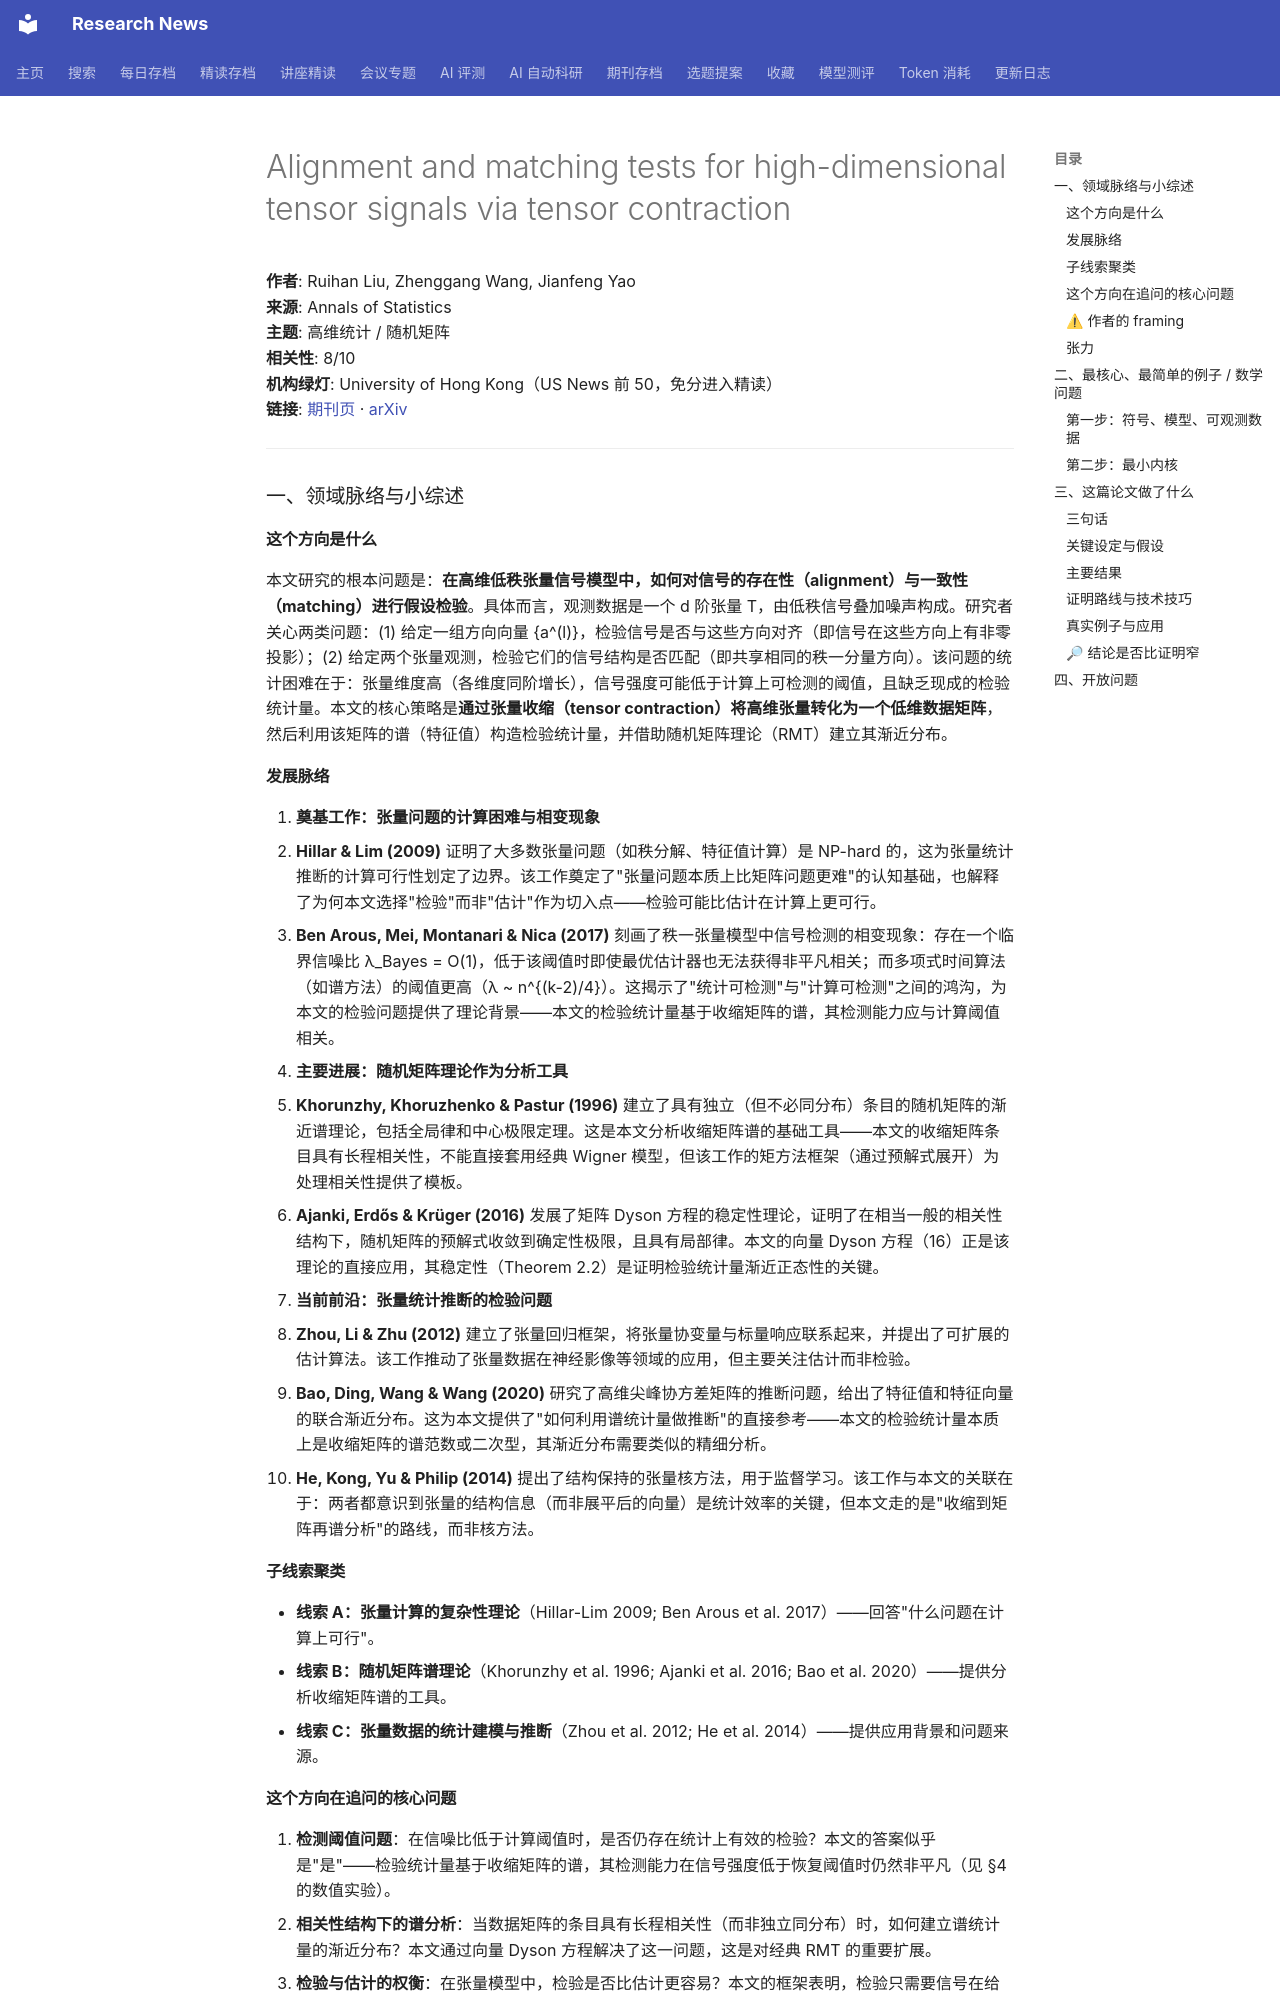

repository: cxy0714/research-news · page: deep_reads/2026-10-10-10.1214_26-aos2656/index.html · generator: mkdocs

# Alignment and matching tests for high-dimensional tensor signals via tensor contraction

**作者**: Ruihan Liu, Zhenggang Wang, Jianfeng Yao  
**来源**: Annals of Statistics  
**主题**: 高维统计 / 随机矩阵  
**相关性**: 8/10  
**机构绿灯**: University of Hong Kong（US News 前 50，免分进入精读）  
**链接**: [期刊页](https://doi.org/10.1214/26-aos2656) · [arXiv](https://arxiv.org/abs/2411.01732)

---

### 一、领域脉络与小综述

#### 这个方向是什么

本文研究的根本问题是：**在高维低秩张量信号模型中，如何对信号的存在性（alignment）与一致性（matching）进行假设检验**。具体而言，观测数据是一个 d 阶张量 T，由低秩信号叠加噪声构成。研究者关心两类问题：(1) 给定一组方向向量 {a^(l)}，检验信号是否与这些方向对齐（即信号在这些方向上有非零投影）；(2) 给定两个张量观测，检验它们的信号结构是否匹配（即共享相同的秩一分量方向）。该问题的统计困难在于：张量维度高（各维度同阶增长），信号强度可能低于计算上可检测的阈值，且缺乏现成的检验统计量。本文的核心策略是**通过张量收缩（tensor contraction）将高维张量转化为一个低维数据矩阵**，然后利用该矩阵的谱（特征值）构造检验统计量，并借助随机矩阵理论（RMT）建立其渐近分布。

#### 发展脉络

1. **奠基工作：张量问题的计算困难与相变现象**
   - **Hillar & Lim (2009)** 证明了大多数张量问题（如秩分解、特征值计算）是 NP-hard 的，这为张量统计推断的计算可行性划定了边界。该工作奠定了"张量问题本质上比矩阵问题更难"的认知基础，也解释了为何本文选择"检验"而非"估计"作为切入点——检验可能比估计在计算上更可行。
   - **Ben Arous, Mei, Montanari & Nica (2017)** 刻画了秩一张量模型中信号检测的相变现象：存在一个临界信噪比 λ_Bayes = O(1)，低于该阈值时即使最优估计器也无法获得非平凡相关；而多项式时间算法（如谱方法）的阈值更高（λ ~ n^{(k-2)/4}）。这揭示了"统计可检测"与"计算可检测"之间的鸿沟，为本文的检验问题提供了理论背景——本文的检验统计量基于收缩矩阵的谱，其检测能力应与计算阈值相关。

2. **主要进展：随机矩阵理论作为分析工具**
   - **Khorunzhy, Khoruzhenko & Pastur (1996)** 建立了具有独立（但不必同分布）条目的随机矩阵的渐近谱理论，包括全局律和中心极限定理。这是本文分析收缩矩阵谱的基础工具——本文的收缩矩阵条目具有长程相关性，不能直接套用经典 Wigner 模型，但该工作的矩方法框架（通过预解式展开）为处理相关性提供了模板。
   - **Ajanki, Erdős & Krüger (2016)** 发展了矩阵 Dyson 方程的稳定性理论，证明了在相当一般的相关性结构下，随机矩阵的预解式收敛到确定性极限，且具有局部律。本文的向量 Dyson 方程（16）正是该理论的直接应用，其稳定性（Theorem 2.2）是证明检验统计量渐近正态性的关键。

3. **当前前沿：张量统计推断的检验问题**
   - **Zhou, Li & Zhu (2012)** 建立了张量回归框架，将张量协变量与标量响应联系起来，并提出了可扩展的估计算法。该工作推动了张量数据在神经影像等领域的应用，但主要关注估计而非检验。
   - **Bao, Ding, Wang & Wang (2020)** 研究了高维尖峰协方差矩阵的推断问题，给出了特征值和特征向量的联合渐近分布。这为本文提供了"如何利用谱统计量做推断"的直接参考——本文的检验统计量本质上是收缩矩阵的谱范数或二次型，其渐近分布需要类似的精细分析。
   - **He, Kong, Yu & Philip (2014)** 提出了结构保持的张量核方法，用于监督学习。该工作与本文的关联在于：两者都意识到张量的结构信息（而非展平后的向量）是统计效率的关键，但本文走的是"收缩到矩阵再谱分析"的路线，而非核方法。

#### 子线索聚类

- **线索 A：张量计算的复杂性理论**（Hillar-Lim 2009; Ben Arous et al. 2017）——回答"什么问题在计算上可行"。
- **线索 B：随机矩阵谱理论**（Khorunzhy et al. 1996; Ajanki et al. 2016; Bao et al. 2020）——提供分析收缩矩阵谱的工具。
- **线索 C：张量数据的统计建模与推断**（Zhou et al. 2012; He et al. 2014）——提供应用背景和问题来源。

#### 这个方向在追问的核心问题

1. **检测阈值问题**：在信噪比低于计算阈值时，是否仍存在统计上有效的检验？本文的答案似乎是"是"——检验统计量基于收缩矩阵的谱，其检测能力在信号强度低于恢复阈值时仍然非平凡（见 §4 的数值实验）。
2. **相关性结构下的谱分析**：当数据矩阵的条目具有长程相关性（而非独立同分布）时，如何建立谱统计量的渐近分布？本文通过向量 Dyson 方程解决了这一问题，这是对经典 RMT 的重要扩展。
3. **检验与估计的权衡**：在张量模型中，检验是否比估计更容易？本文的框架表明，检验只需要信号在给定方向上的投影信息，而不需要恢复整个信号结构，因此可能在更弱的条件下有效。
